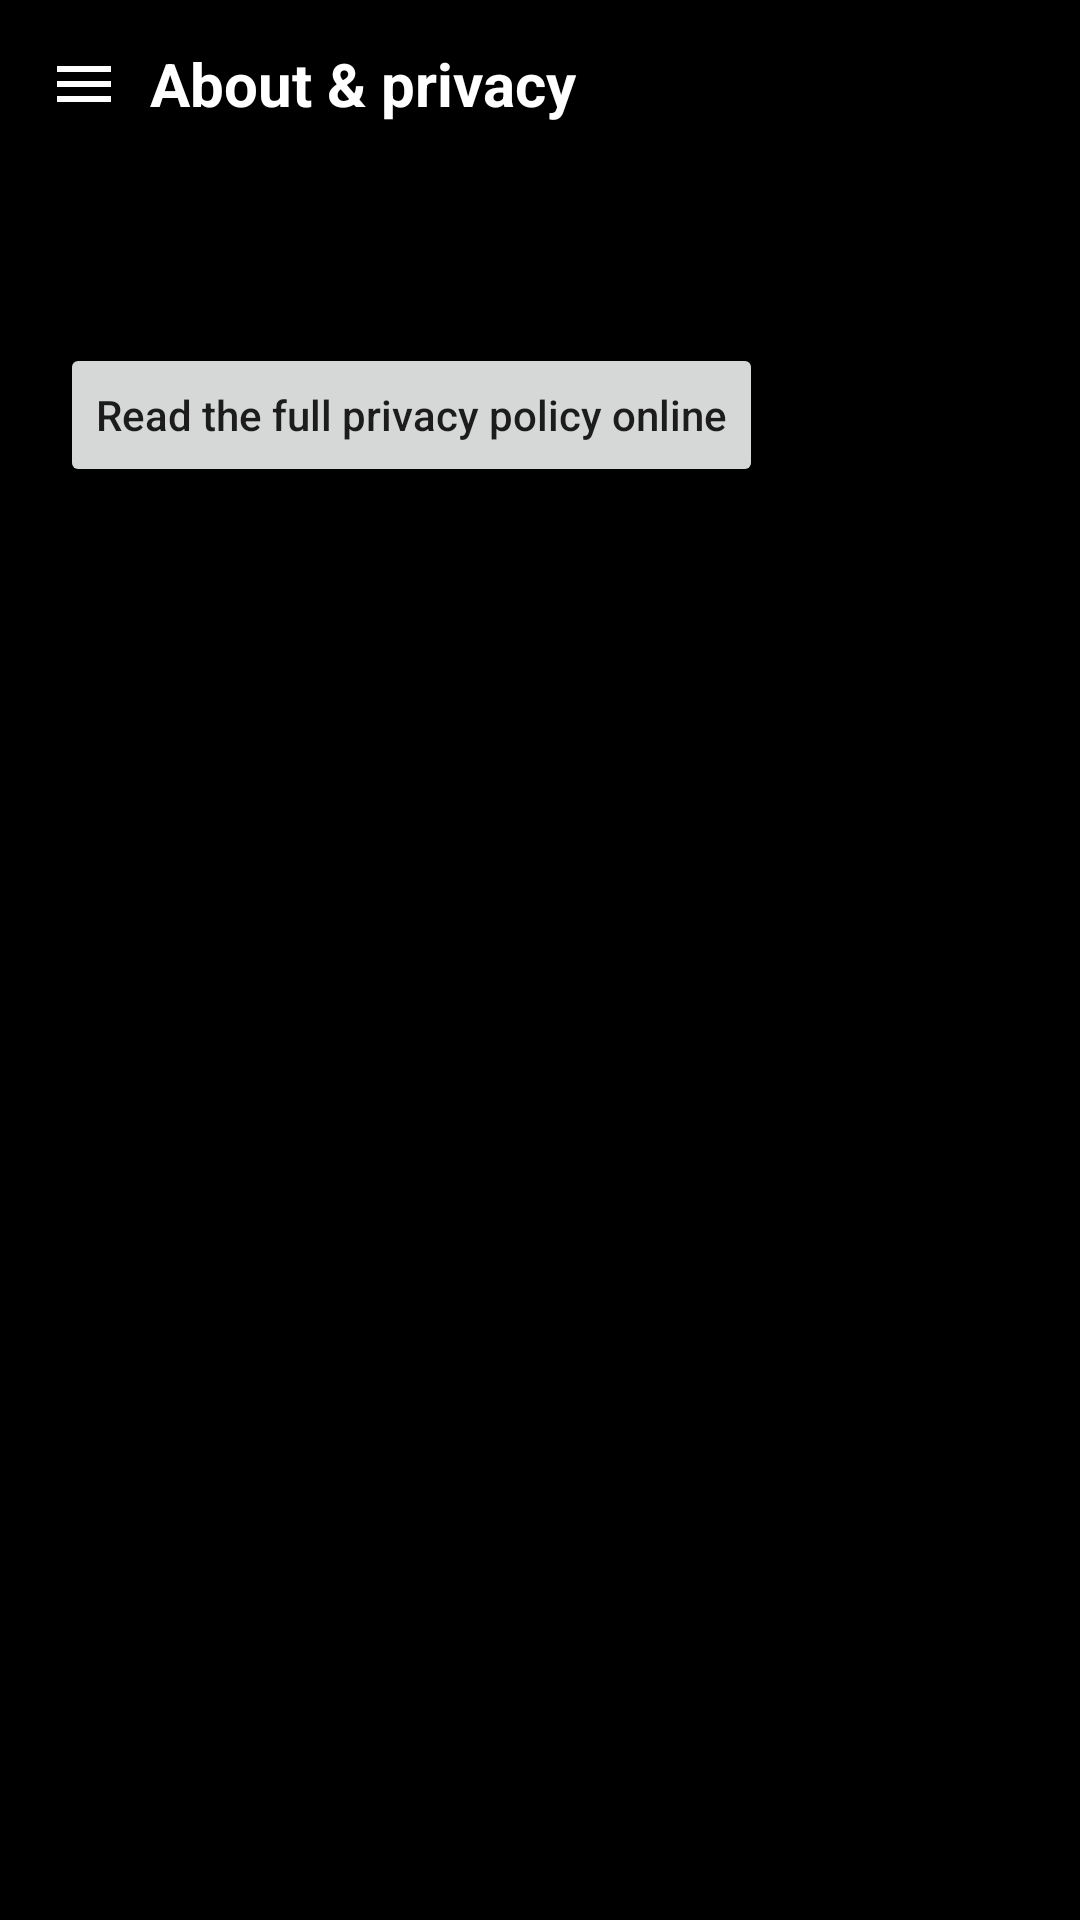

The Android layout XML behind this screen, and the referenced resources:
<!-- AndroidManifest.xml: application theme Theme.Depressometer -->
<!-- res/layout/activity_info.xml -->
<?xml version="1.0" encoding="utf-8"?>
<androidx.drawerlayout.widget.DrawerLayout
    xmlns:android="http://schemas.android.com/apk/res/android"
    xmlns:app="http://schemas.android.com/apk/res-auto"
    android:id="@+id/drawer"
    android:layout_width="match_parent"
    android:layout_height="match_parent"
    android:background="@color/black">

    <LinearLayout
        android:layout_width="match_parent"
        android:layout_height="match_parent"
        android:fitsSystemWindows="true"
        android:orientation="vertical">

        <LinearLayout
            android:layout_width="match_parent"
            android:layout_height="wrap_content"
            android:orientation="horizontal"
            android:gravity="center_vertical"
            android:background="#80000000"
            android:paddingStart="6dp"
            android:paddingEnd="8dp"
            android:paddingTop="6dp"
            android:paddingBottom="6dp">

            <ImageButton
                android:id="@+id/btn_nav"
                android:layout_width="44dp"
                android:layout_height="44dp"
                android:background="?android:attr/selectableItemBackgroundBorderless"
                android:src="@drawable/ic_menu"
                android:contentDescription="@string/nav_menu"
                app:tint="#FFFFFF" />

            <TextView
                android:layout_width="0dp"
                android:layout_height="wrap_content"
                android:layout_weight="1"
                android:text="@string/info_title"
                android:textColor="#FFFFFF"
                android:textSize="20sp"
                android:textStyle="bold" />
        </LinearLayout>

        <ScrollView
            android:layout_width="match_parent"
            android:layout_height="0dp"
            android:layout_weight="1"
            android:padding="20dp">

            <LinearLayout
                android:layout_width="match_parent"
                android:layout_height="wrap_content"
                android:orientation="vertical">

                <TextView
                    android:id="@+id/info_text"
                    android:layout_width="match_parent"
                    android:layout_height="wrap_content"
                    android:textColor="#DDDDDD"
                    android:textSize="15sp"
                    android:lineSpacingMultiplier="1.15" />

                <Button
                    android:id="@+id/btn_privacy"
                    android:layout_width="wrap_content"
                    android:layout_height="wrap_content"
                    android:layout_marginTop="18dp"
                    android:text="@string/privacy_policy_link"
                    android:textAllCaps="false" />
            </LinearLayout>
        </ScrollView>

    </LinearLayout>

    <com.google.android.material.navigation.NavigationView
        android:id="@+id/nav_view"
        android:layout_width="wrap_content"
        android:layout_height="match_parent"
        android:layout_gravity="start"
        android:background="#12122A"
        app:headerLayout="@layout/nav_header"
        app:itemTextColor="@color/nav_item_text"
        app:itemIconTint="@color/nav_item_icon"
        app:menu="@menu/nav_drawer" />

</androidx.drawerlayout.widget.DrawerLayout>
<!-- res/layout/nav_header.xml (included above) -->
<?xml version="1.0" encoding="utf-8"?>
<LinearLayout xmlns:android="http://schemas.android.com/apk/res/android"
    android:layout_width="match_parent"
    android:layout_height="wrap_content"
    android:orientation="vertical"
    android:background="#12122A"
    android:padding="20dp"
    android:gravity="center_horizontal">

    <ImageView
        android:id="@+id/nav_header_cat"
        android:layout_width="96dp"
        android:layout_height="96dp"
        android:src="@mipmap/ic_launcher"
        android:contentDescription="@string/app_name" />

    <TextView
        android:layout_width="wrap_content"
        android:layout_height="wrap_content"
        android:layout_marginTop="10dp"
        android:text="@string/app_name"
        android:textColor="#FFFFFF"
        android:textSize="20sp"
        android:textStyle="bold" />

    <TextView
        android:layout_width="wrap_content"
        android:layout_height="wrap_content"
        android:text="@string/nav_tagline"
        android:textColor="#8899AA"
        android:textSize="12sp" />

</LinearLayout>
<!-- resources referenced by this layout -->
<resources>
  <color name="black">#FF000000</color>
  <!-- drawable ic_menu (drawable) -->
  <?xml version="1.0" encoding="utf-8"?>
  <vector xmlns:android="http://schemas.android.com/apk/res/android"
      android:width="24dp" android:height="24dp"
      android:viewportWidth="24" android:viewportHeight="24">
      <path android:fillColor="#FFFFFF"
          android:pathData="M3,6 h18 v2 H3 z M3,11 h18 v2 H3 z M3,16 h18 v2 H3 z" />
  </vector>
  <!-- mipmap ic_launcher: png bitmap (mipmap-hdpi, 8862 bytes) -->
  <string name="app_name">Depressometer</string>
  <string name="info_title">About &amp; privacy</string>
  <string name="nav_menu">Open menu</string>
  <string name="nav_tagline">A playful mood scanner</string>
  <string name="privacy_policy_link">Read the full privacy policy online</string>
  <style name="Theme.Depressometer" parent="Theme.MaterialComponents.DayNight.NoActionBar">
          <item name="colorPrimary">@color/purple_500</item>
          <item name="colorPrimaryVariant">@color/purple_700</item>
          <item name="colorOnPrimary">@color/white</item>
          <item name="android:statusBarColor">@color/black</item>
          <item name="android:windowBackground">@color/black</item>
      </style>
  <color name="purple_500">#FF6200EE</color>
  <color name="purple_700">#FF3700B3</color>
  <color name="white">#FFFFFFFF</color>
</resources>
